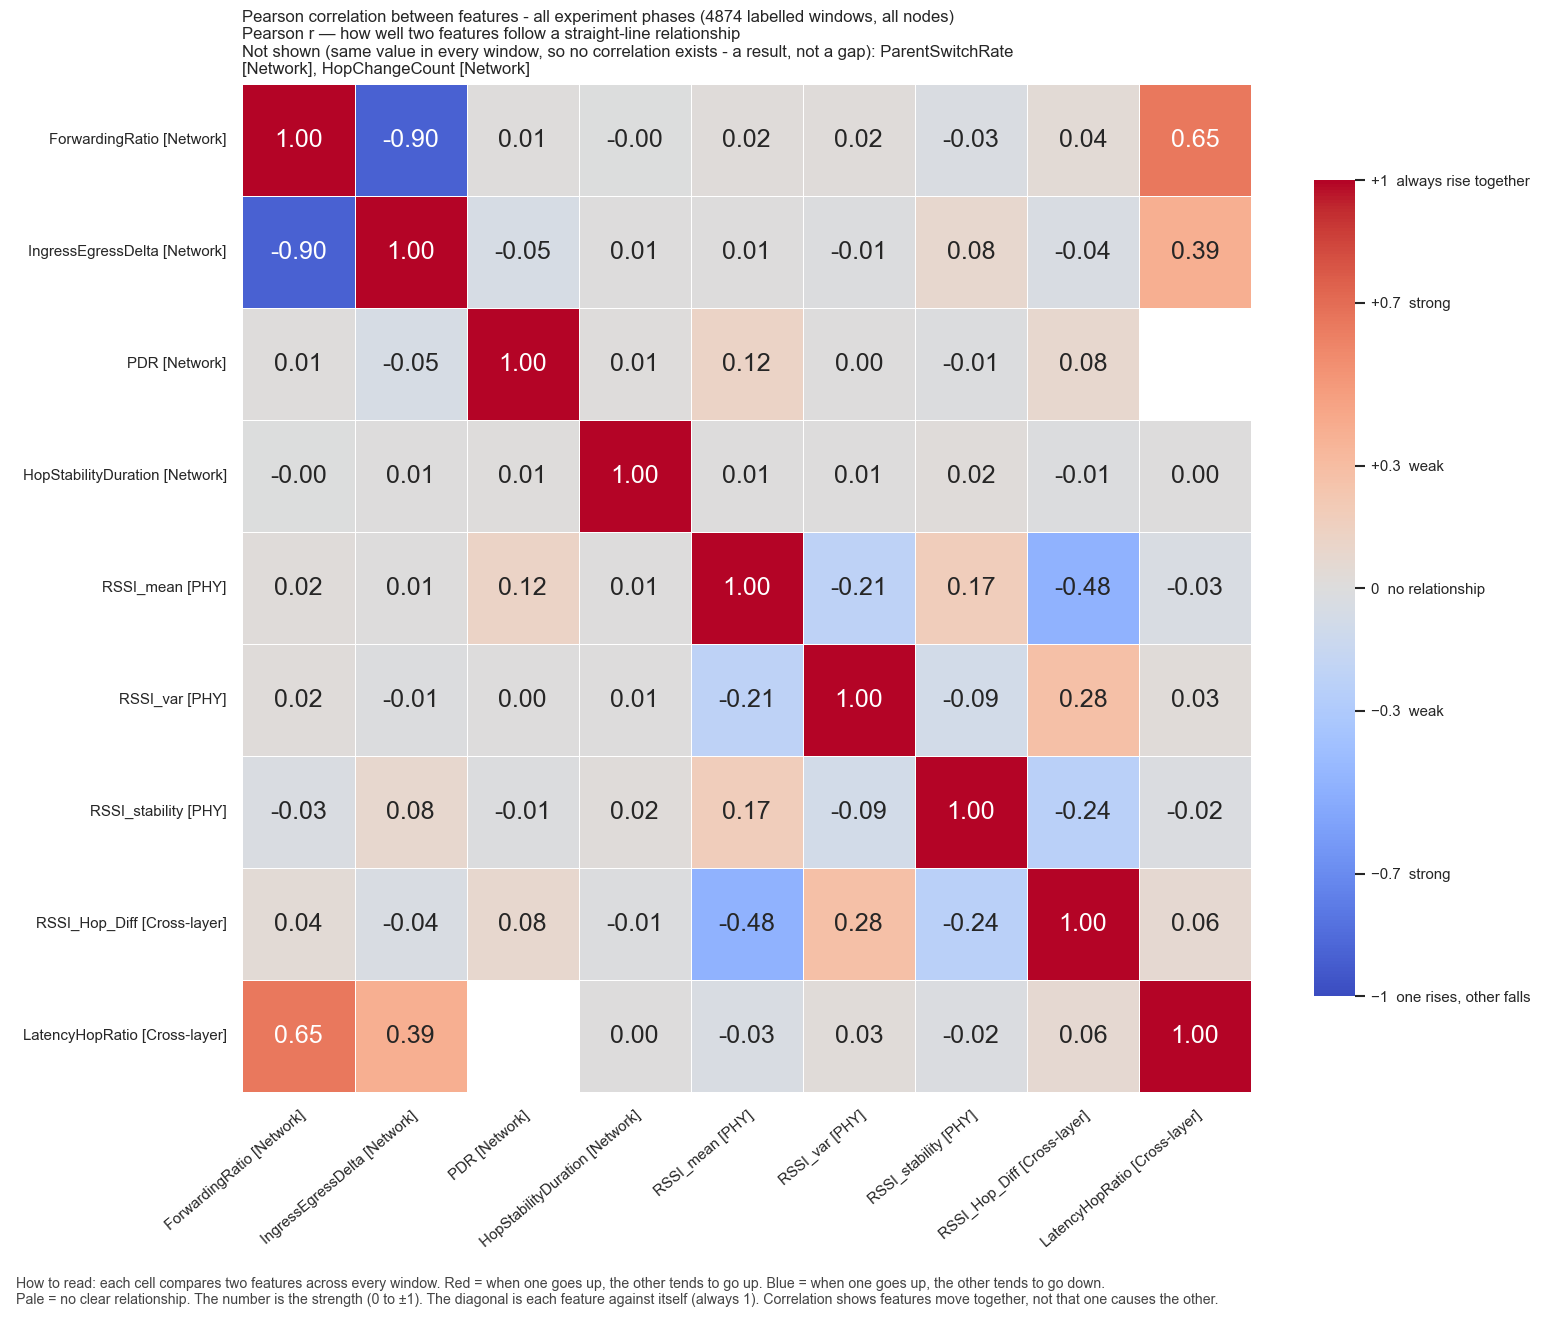

Source data for this figure (header and first rows):
, ForwardingRatio, IngressEgressDelta, PDR, HopStabilityDuration, RSSI_mean, RSSI_var, RSSI_stability, RSSI_Hop_Diff, LatencyHopRatio
ForwardingRatio, 1.0, -0.9018, 0.00901, -0.003773, 0.01574, 0.01778, -0.0285, 0.04105, 0.6539
IngressEgressDelta, -0.9018, 1.0, -0.05274, 0.005353, 0.006419, -0.008491, 0.08377, -0.03525, 0.3871
PDR, 0.00901, -0.05274, 1.0, 0.01281, 0.1193, 0.001277, -0.01143, 0.08227, 
HopStabilityDuration, -0.003773, 0.005353, 0.01281, 1.0, 0.005686, 0.005099, 0.01734, -0.008955, 0.002637
RSSI_mean, 0.01574, 0.006419, 0.1193, 0.005686, 1.0, -0.2112, 0.1744, -0.4825, -0.03273
RSSI_var, 0.01778, -0.008491, 0.001277, 0.005099, -0.2112, 1.0, -0.08547, 0.275, 0.02505
RSSI_stability, -0.0285, 0.08377, -0.01143, 0.01734, 0.1744, -0.08547, 1.0, -0.239, -0.01983
RSSI_Hop_Diff, 0.04105, -0.03525, 0.08227, -0.008955, -0.4825, 0.275, -0.239, 1.0, 0.06373
LatencyHopRatio, 0.6539, 0.3871, , 0.002637, -0.03273, 0.02505, -0.01983, 0.06373, 1.0
